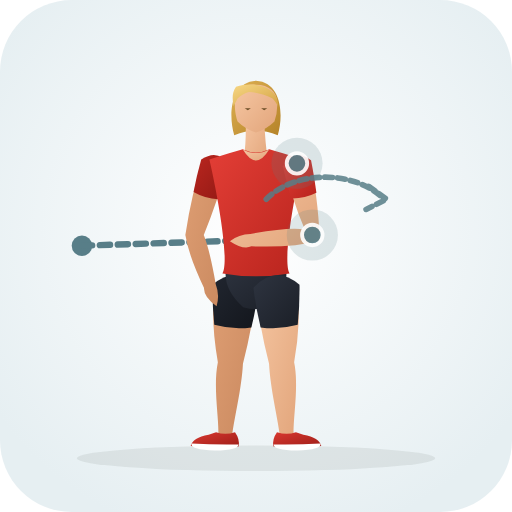
t = 0.00 s
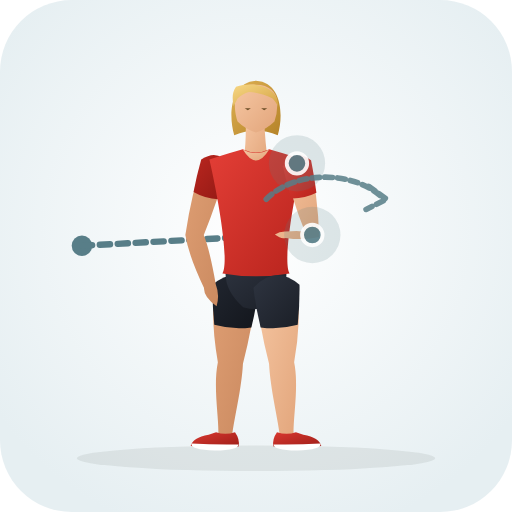
t = 0.40 s
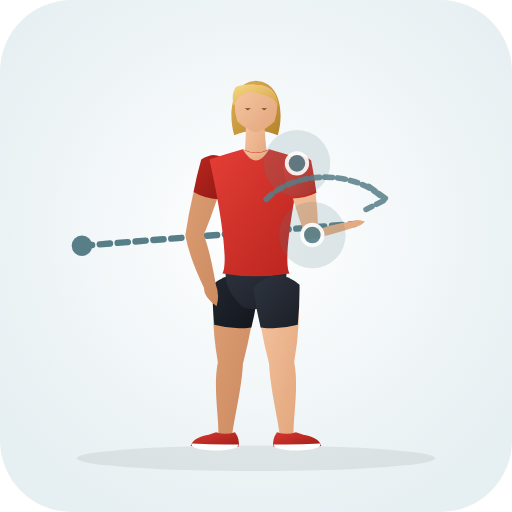
t = 1.20 s
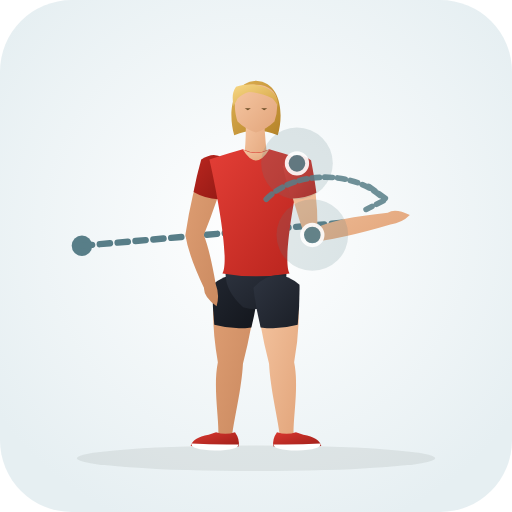
t = 1.60 s
t = 2.00 s: frame unchanged from t = 1.20 s, image omitted
t = 2.80 s: frame unchanged from t = 0.40 s, image omitted

The animated SVG that drew these frames (rendered in a browser with its animation timeline set to each time). Animation: 31 SMIL elements (animate=31); one cycle of 3.20 s, repeats indefinitely.

<svg xmlns="http://www.w3.org/2000/svg" viewBox="0 0 200 200" role="img" aria-label="Banded Shoulder External Rotation (Shoulder · Mobility)">
  <defs>
    <radialGradient id="bg" cx="50%" cy="45%" r="62%"><stop offset="0%" stop-color="#ffffff" /><stop offset="100%" stop-color="#e6eff2" /></radialGradient>
    <linearGradient id="skin" x1="0%" y1="0%" x2="100%" y2="100%"><stop offset="0%" stop-color="#f6c7a3" /><stop offset="100%" stop-color="#e2a57b" /></linearGradient>
    <linearGradient id="skinBack" x1="0%" y1="0%" x2="100%" y2="100%"><stop offset="0%" stop-color="#df9f74" /><stop offset="100%" stop-color="#c9885e" /></linearGradient>
    <linearGradient id="shirt" x1="0%" y1="0%" x2="100%" y2="100%"><stop offset="0%" stop-color="#e33e36" /><stop offset="100%" stop-color="#b8241d" /></linearGradient>
    <linearGradient id="shirtBack" x1="0%" y1="0%" x2="100%" y2="100%"><stop offset="0%" stop-color="#ba261f" /><stop offset="100%" stop-color="#911914" /></linearGradient>
    <linearGradient id="shorts" x1="0%" y1="0%" x2="100%" y2="100%"><stop offset="0%" stop-color="#2e3440" /><stop offset="100%" stop-color="#1b1f27" /></linearGradient>
    <linearGradient id="shortsBack" x1="0%" y1="0%" x2="100%" y2="100%"><stop offset="0%" stop-color="#212630" /><stop offset="100%" stop-color="#13161c" /></linearGradient>
    <linearGradient id="hair" x1="0%" y1="0%" x2="100%" y2="100%"><stop offset="0%" stop-color="#f7d784" /><stop offset="100%" stop-color="#d4a345" /></linearGradient>
    <linearGradient id="hairBack" x1="0%" y1="0%" x2="100%" y2="100%"><stop offset="0%" stop-color="#deb154" /><stop offset="100%" stop-color="#b58328" /></linearGradient>
    <linearGradient id="shoe" x1="0%" y1="0%" x2="100%" y2="100%"><stop offset="0%" stop-color="#d93830" /><stop offset="100%" stop-color="#9e1e18" /></linearGradient>
  </defs>
  <rect width="200" height="200" rx="28" fill="url(#bg)" />
  <ellipse cx="100" cy="179.0" rx="70" ry="5" fill="#1b2520" fill-opacity="0.08" />
  <circle cx="32" cy="96" r="4" fill="#587e88" /><path d="M32.0 96.0 L98.0 93.8" stroke="#587e88" stroke-width="2.5" stroke-dasharray="4 3" stroke-linecap="round" fill="none"><animate attributeName="d" values="M32.0 96.0 L98.0 93.8;M32.0 96.0 L152.0 85.4;M32.0 96.0 L98.0 93.8" dur="3.2s" repeatCount="indefinite" /></path>
  <g>
    <path d="M 83.8 111.3 Q 82.2 125.0 85.1 141.5 C 83.2 150.9 85.5 162.9 85.3 169.6 Q 87.8 173.0 90.7 170.0 C 91.5 163.3 94.4 151.7 94.9 142.1 Q 99.0 126.1 100.2 112.3 Q 92.5 104.4 83.8 111.3 Z" fill="url(#skinBack)"><animate attributeName="d" values="M 83.8 111.3 Q 82.2 125.0 85.1 141.5 C 83.2 150.9 85.5 162.9 85.3 169.6 Q 87.8 173.0 90.7 170.0 C 91.5 163.3 94.4 151.7 94.9 142.1 Q 99.0 126.1 100.2 112.3 Q 92.5 104.4 83.8 111.3 Z;M 83.8 111.3 Q 82.2 125.0 85.1 141.5 C 83.2 150.9 85.5 162.9 85.3 169.6 Q 87.8 173.0 90.7 170.0 C 91.5 163.3 94.4 151.7 94.9 142.1 Q 99.0 126.1 100.2 112.3 Q 92.5 104.4 83.8 111.3 Z;M 83.8 111.3 Q 82.2 125.0 85.1 141.5 C 83.2 150.9 85.5 162.9 85.3 169.6 Q 87.8 173.0 90.7 170.0 C 91.5 163.3 94.4 151.7 94.9 142.1 Q 99.0 126.1 100.2 112.3 Q 92.5 104.4 83.8 111.3 Z" dur="3.2s" repeatCount="indefinite" /></path>
    <path d="M 83.0 111.2 Q 82.9 119.0 83.7 126.9 Q 90.9 128.9 98.2 127.9 Q 100.1 120.2 101.0 112.4 Q 92.6 103.3 83.0 111.2 Z" fill="url(#shortsBack)"><animate attributeName="d" values="M 83.0 111.2 Q 82.9 119.0 83.7 126.9 Q 90.9 128.9 98.2 127.9 Q 100.1 120.2 101.0 112.4 Q 92.6 103.3 83.0 111.2 Z;M 83.0 111.2 Q 82.9 119.0 83.7 126.9 Q 90.9 128.9 98.2 127.9 Q 100.1 120.2 101.0 112.4 Q 92.6 103.3 83.0 111.2 Z;M 83.0 111.2 Q 82.9 119.0 83.7 126.9 Q 90.9 128.9 98.2 127.9 Q 100.1 120.2 101.0 112.4 Q 92.6 103.3 83.0 111.2 Z" dur="3.2s" repeatCount="indefinite" /></path>
    <path d="M 91.8 168.8 Q 93.8 171.6 93.2 174.4 Q 84.5 175.0 74.5 174.2 Q 75.2 171.0 81.5 169.8 L 84.4 168.8 Q 88.0 170.1 91.8 168.8 Z" fill="url(#shoe)"><animate attributeName="d" values="M 91.8 168.8 Q 93.8 171.6 93.2 174.4 Q 84.5 175.0 74.5 174.2 Q 75.2 171.0 81.5 169.8 L 84.4 168.8 Q 88.0 170.1 91.8 168.8 Z;M 91.8 168.8 Q 93.8 171.6 93.2 174.4 Q 84.5 175.0 74.5 174.2 Q 75.2 171.0 81.5 169.8 L 84.4 168.8 Q 88.0 170.1 91.8 168.8 Z;M 91.8 168.8 Q 93.8 171.6 93.2 174.4 Q 84.5 175.0 74.5 174.2 Q 75.2 171.0 81.5 169.8 L 84.4 168.8 Q 88.0 170.1 91.8 168.8 Z" dur="3.2s" repeatCount="indefinite" /></path>
    <path d="M 93.1 173.6 Q 84.0 173.8 74.8 173.2 Q 74.2 175.6 84.0 176.0 Q 93.3 175.8 93.1 173.6 Z" fill="#ffffff"><animate attributeName="d" values="M 93.1 173.6 Q 84.0 173.8 74.8 173.2 Q 74.2 175.6 84.0 176.0 Q 93.3 175.8 93.1 173.6 Z;M 93.1 173.6 Q 84.0 173.8 74.8 173.2 Q 74.2 175.6 84.0 176.0 Q 93.3 175.8 93.1 173.6 Z;M 93.1 173.6 Q 84.0 173.8 74.8 173.2 Q 74.2 175.6 84.0 176.0 Q 93.3 175.8 93.1 173.6 Z" dur="3.2s" repeatCount="indefinite" /></path>
    <path d="M 79.3 62.5 Q 74.9 75.1 72.4 91.8 Q 73.7 99.9 79.7 112.5 Q 79.5 115.9 84.6 119.6 Q 85.9 115.3 84.3 111.1 Q 81.9 97.5 79.6 91.8 Q 85.1 78.1 88.7 65.1 Q 85.4 58.9 79.3 62.5 Z" fill="url(#skinBack)"><animate attributeName="d" values="M 79.3 62.5 Q 74.9 75.1 72.4 91.8 Q 73.7 99.9 79.7 112.5 Q 79.5 115.9 84.6 119.6 Q 85.9 115.3 84.3 111.1 Q 81.9 97.5 79.6 91.8 Q 85.1 78.1 88.7 65.1 Q 85.4 58.9 79.3 62.5 Z;M 79.3 62.5 Q 74.9 75.1 72.4 91.8 Q 73.7 99.9 79.7 112.5 Q 79.5 115.9 84.6 119.6 Q 85.9 115.3 84.3 111.1 Q 81.9 97.5 79.6 91.8 Q 85.1 78.1 88.7 65.1 Q 85.4 58.9 79.3 62.5 Z;M 79.3 62.5 Q 74.9 75.1 72.4 91.8 Q 73.7 99.9 79.7 112.5 Q 79.5 115.9 84.6 119.6 Q 85.9 115.3 84.3 111.1 Q 81.9 97.5 79.6 91.8 Q 85.1 78.1 88.7 65.1 Q 85.4 58.9 79.3 62.5 Z" dur="3.2s" repeatCount="indefinite" /></path>
    <path d="M 78.6 62.3 Q 76.8 68.6 75.6 75.0 Q 80.1 77.6 85.2 77.8 Q 87.6 71.6 89.4 65.3 Q 85.8 57.6 78.6 62.3 Z" fill="url(#shirtBack)"><animate attributeName="d" values="M 78.6 62.3 Q 76.8 68.6 75.6 75.0 Q 80.1 77.6 85.2 77.8 Q 87.6 71.6 89.4 65.3 Q 85.8 57.6 78.6 62.3 Z;M 78.6 62.3 Q 76.8 68.6 75.6 75.0 Q 80.1 77.6 85.2 77.8 Q 87.6 71.6 89.4 65.3 Q 85.8 57.6 78.6 62.3 Z;M 78.6 62.3 Q 76.8 68.6 75.6 75.0 Q 80.1 77.6 85.2 77.8 Q 87.6 71.6 89.4 65.3 Q 85.8 57.6 78.6 62.3 Z" dur="3.2s" repeatCount="indefinite" /></path>
    <path d="M 100.0 31.5 C 110.2 32.1 110.8 45.3 108.5 52.8 Q 100.0 49.3 91.5 52.8 C 89.2 45.3 89.8 32.1 100.0 31.5 Z" fill="url(#hairBack)"><animate attributeName="d" values="M 100.0 31.5 C 110.2 32.1 110.8 45.3 108.5 52.8 Q 100.0 49.3 91.5 52.8 C 89.2 45.3 89.8 32.1 100.0 31.5 Z;M 100.0 31.5 C 110.2 32.1 110.8 45.3 108.5 52.8 Q 100.0 49.3 91.5 52.8 C 89.2 45.3 89.8 32.1 100.0 31.5 Z;M 100.0 31.5 C 110.2 32.1 110.8 45.3 108.5 52.8 Q 100.0 49.3 91.5 52.8 C 89.2 45.3 89.8 32.1 100.0 31.5 Z" dur="3.2s" repeatCount="indefinite" /></path>
    <path d="M 96.0 46.3 Q 96.2 55.8 95.2 62.3 Q 100.0 65.0 104.6 62.6 Q 103.6 56.0 103.2 46.8 Q 99.5 44.8 96.0 46.3 Z" fill="url(#skin)"><animate attributeName="d" values="M 96.0 46.3 Q 96.2 55.8 95.2 62.3 Q 100.0 65.0 104.6 62.6 Q 103.6 56.0 103.2 46.8 Q 99.5 44.8 96.0 46.3 Z;M 96.0 46.3 Q 96.2 55.8 95.2 62.3 Q 100.0 65.0 104.6 62.6 Q 103.6 56.0 103.2 46.8 Q 99.5 44.8 96.0 46.3 Z;M 96.0 46.3 Q 96.2 55.8 95.2 62.3 Q 100.0 65.0 104.6 62.6 Q 103.6 56.0 103.2 46.8 Q 99.5 44.8 96.0 46.3 Z" dur="3.2s" repeatCount="indefinite" /></path>
    <path d="M 100.0 33.1 C 105.2 33.1 108.2 36.1 108.2 39.8 Q 108.6 43.3 107.2 47.5 Q 104.2 50.5 100.0 51.8 Q 95.8 50.5 92.8 47.5 C 91.4 43.3 91.8 39.8 91.8 39.8 C 91.8 36.1 94.8 33.1 97.5 33.1 Q 99.0 33.0 100.0 33.1 Z" fill="url(#skin)"><animate attributeName="d" values="M 100.0 33.1 C 105.2 33.1 108.2 36.1 108.2 39.8 Q 108.6 43.3 107.2 47.5 Q 104.2 50.5 100.0 51.8 Q 95.8 50.5 92.8 47.5 C 91.4 43.3 91.8 39.8 91.8 39.8 C 91.8 36.1 94.8 33.1 97.5 33.1 Q 99.0 33.0 100.0 33.1 Z;M 100.0 33.1 C 105.2 33.1 108.2 36.1 108.2 39.8 Q 108.6 43.3 107.2 47.5 Q 104.2 50.5 100.0 51.8 Q 95.8 50.5 92.8 47.5 C 91.4 43.3 91.8 39.8 91.8 39.8 C 91.8 36.1 94.8 33.1 97.5 33.1 Q 99.0 33.0 100.0 33.1 Z;M 100.0 33.1 C 105.2 33.1 108.2 36.1 108.2 39.8 Q 108.6 43.3 107.2 47.5 Q 104.2 50.5 100.0 51.8 Q 95.8 50.5 92.8 47.5 C 91.4 43.3 91.8 39.8 91.8 39.8 C 91.8 36.1 94.8 33.1 97.5 33.1 Q 99.0 33.0 100.0 33.1 Z" dur="3.2s" repeatCount="indefinite" /></path>
    <path d="M 108.6 41.5 C 109.2 34.5 100.0 31.3 92.2 33.9 C 90.5 36.3 90.8 38.8 91.2 41.5 Q 92.0 40.1 92.8 38.5 Q 94.8 36.5 97.2 35.9 C 100.5 36.1 103.8 37.1 106.5 38.5 Q 107.8 39.9 108.6 41.5 Z" fill="url(#hair)"><animate attributeName="d" values="M 108.6 41.5 C 109.2 34.5 100.0 31.3 92.2 33.9 C 90.5 36.3 90.8 38.8 91.2 41.5 Q 92.0 40.1 92.8 38.5 Q 94.8 36.5 97.2 35.9 C 100.5 36.1 103.8 37.1 106.5 38.5 Q 107.8 39.9 108.6 41.5 Z;M 108.6 41.5 C 109.2 34.5 100.0 31.3 92.2 33.9 C 90.5 36.3 90.8 38.8 91.2 41.5 Q 92.0 40.1 92.8 38.5 Q 94.8 36.5 97.2 35.9 C 100.5 36.1 103.8 37.1 106.5 38.5 Q 107.8 39.9 108.6 41.5 Z;M 108.6 41.5 C 109.2 34.5 100.0 31.3 92.2 33.9 C 90.5 36.3 90.8 38.8 91.2 41.5 Q 92.0 40.1 92.8 38.5 Q 94.8 36.5 97.2 35.9 C 100.5 36.1 103.8 37.1 106.5 38.5 Q 107.8 39.9 108.6 41.5 Z" dur="3.2s" repeatCount="indefinite" /></path>
    <path d="M 95.6 42.3 L 98.0 42.3 L 96.8 43.1 Z M 102.0 42.3 L 104.4 42.3 L 103.2 43.1 Z" fill="#6e4f28"><animate attributeName="d" values="M 95.6 42.3 L 98.0 42.3 L 96.8 43.1 Z M 102.0 42.3 L 104.4 42.3 L 103.2 43.1 Z;M 95.6 42.3 L 98.0 42.3 L 96.8 43.1 Z M 102.0 42.3 L 104.4 42.3 L 103.2 43.1 Z;M 95.6 42.3 L 98.0 42.3 L 96.8 43.1 Z M 102.0 42.3 L 104.4 42.3 L 103.2 43.1 Z" dur="3.2s" repeatCount="indefinite" /></path>
    <path d="M 88.9 102.3 Q 85.8 111.8 95.0 120.0 Q 100.0 121.5 105.0 120.0 Q 114.2 111.8 111.1 102.3 Z" fill="url(#shorts)"><animate attributeName="d" values="M 88.9 102.3 Q 85.8 111.8 95.0 120.0 Q 100.0 121.5 105.0 120.0 Q 114.2 111.8 111.1 102.3 Z;M 88.9 102.3 Q 85.8 111.8 95.0 120.0 Q 100.0 121.5 105.0 120.0 Q 114.2 111.8 111.1 102.3 Z;M 88.9 102.3 Q 85.8 111.8 95.0 120.0 Q 100.0 121.5 105.0 120.0 Q 114.2 111.8 111.1 102.3 Z" dur="3.2s" repeatCount="indefinite" /></path>
    <path d="M 94.8 58.3 Q 90.0 59.6 81.8 62.3 C 85.4 78.1 89.6 102.3 86.9 106.8 Q 100.0 109.1 113.1 106.8 C 110.4 102.3 114.6 78.1 118.2 62.3 Q 110.0 59.6 105.2 58.3 Q 100.0 60.8 94.8 58.3 Z" fill="url(#shirt)"><animate attributeName="d" values="M 94.8 58.3 Q 90.0 59.6 81.8 62.3 C 85.4 78.1 89.6 102.3 86.9 106.8 Q 100.0 109.1 113.1 106.8 C 110.4 102.3 114.6 78.1 118.2 62.3 Q 110.0 59.6 105.2 58.3 Q 100.0 60.8 94.8 58.3 Z;M 94.8 58.3 Q 90.0 59.6 81.8 62.3 C 85.4 78.1 89.6 102.3 86.9 106.8 Q 100.0 109.1 113.1 106.8 C 110.4 102.3 114.6 78.1 118.2 62.3 Q 110.0 59.6 105.2 58.3 Q 100.0 60.8 94.8 58.3 Z;M 94.8 58.3 Q 90.0 59.6 81.8 62.3 C 85.4 78.1 89.6 102.3 86.9 106.8 Q 100.0 109.1 113.1 106.8 C 110.4 102.3 114.6 78.1 118.2 62.3 Q 110.0 59.6 105.2 58.3 Q 100.0 60.8 94.8 58.3 Z" dur="3.2s" repeatCount="indefinite" /></path>
    <path d="M 94.8 58.3 Q 100.0 67.0 105.2 58.3 Q 100.0 61.3 94.8 58.3 Z" fill="url(#skin)"><animate attributeName="d" values="M 94.8 58.3 Q 100.0 67.0 105.2 58.3 Q 100.0 61.3 94.8 58.3 Z;M 94.8 58.3 Q 100.0 67.0 105.2 58.3 Q 100.0 61.3 94.8 58.3 Z;M 94.8 58.3 Q 100.0 67.0 105.2 58.3 Q 100.0 61.3 94.8 58.3 Z" dur="3.2s" repeatCount="indefinite" /></path>
    <path d="M 99.8 112.3 Q 101.0 126.1 105.1 142.1 C 105.6 151.7 108.5 163.3 109.3 170.0 Q 112.2 173.0 114.7 169.6 C 114.5 162.9 116.8 150.9 114.9 141.5 Q 117.8 125.0 116.2 111.3 Q 107.5 104.4 99.8 112.3 Z" fill="url(#skin)"><animate attributeName="d" values="M 99.8 112.3 Q 101.0 126.1 105.1 142.1 C 105.6 151.7 108.5 163.3 109.3 170.0 Q 112.2 173.0 114.7 169.6 C 114.5 162.9 116.8 150.9 114.9 141.5 Q 117.8 125.0 116.2 111.3 Q 107.5 104.4 99.8 112.3 Z;M 99.8 112.3 Q 101.0 126.1 105.1 142.1 C 105.6 151.7 108.5 163.3 109.3 170.0 Q 112.2 173.0 114.7 169.6 C 114.5 162.9 116.8 150.9 114.9 141.5 Q 117.8 125.0 116.2 111.3 Q 107.5 104.4 99.8 112.3 Z;M 99.8 112.3 Q 101.0 126.1 105.1 142.1 C 105.6 151.7 108.5 163.3 109.3 170.0 Q 112.2 173.0 114.7 169.6 C 114.5 162.9 116.8 150.9 114.9 141.5 Q 117.8 125.0 116.2 111.3 Q 107.5 104.4 99.8 112.3 Z" dur="3.2s" repeatCount="indefinite" /></path>
    <path d="M 99.0 112.4 Q 99.9 120.2 101.8 127.9 Q 109.1 128.9 116.3 126.9 Q 117.1 119.0 117.0 111.2 Q 107.4 103.3 99.0 112.4 Z" fill="url(#shorts)"><animate attributeName="d" values="M 99.0 112.4 Q 99.9 120.2 101.8 127.9 Q 109.1 128.9 116.3 126.9 Q 117.1 119.0 117.0 111.2 Q 107.4 103.3 99.0 112.4 Z;M 99.0 112.4 Q 99.9 120.2 101.8 127.9 Q 109.1 128.9 116.3 126.9 Q 117.1 119.0 117.0 111.2 Q 107.4 103.3 99.0 112.4 Z;M 99.0 112.4 Q 99.9 120.2 101.8 127.9 Q 109.1 128.9 116.3 126.9 Q 117.1 119.0 117.0 111.2 Q 107.4 103.3 99.0 112.4 Z" dur="3.2s" repeatCount="indefinite" /></path>
    <path d="M 108.2 168.8 Q 106.2 171.6 106.8 174.4 Q 115.5 175.0 125.5 174.2 Q 124.8 171.0 118.5 169.8 L 115.6 168.8 Q 112.0 170.1 108.2 168.8 Z" fill="url(#shoe)"><animate attributeName="d" values="M 108.2 168.8 Q 106.2 171.6 106.8 174.4 Q 115.5 175.0 125.5 174.2 Q 124.8 171.0 118.5 169.8 L 115.6 168.8 Q 112.0 170.1 108.2 168.8 Z;M 108.2 168.8 Q 106.2 171.6 106.8 174.4 Q 115.5 175.0 125.5 174.2 Q 124.8 171.0 118.5 169.8 L 115.6 168.8 Q 112.0 170.1 108.2 168.8 Z;M 108.2 168.8 Q 106.2 171.6 106.8 174.4 Q 115.5 175.0 125.5 174.2 Q 124.8 171.0 118.5 169.8 L 115.6 168.8 Q 112.0 170.1 108.2 168.8 Z" dur="3.2s" repeatCount="indefinite" /></path>
    <path d="M 106.9 173.6 Q 116.0 173.8 125.2 173.2 Q 125.8 175.6 116.0 176.0 Q 106.7 175.8 106.9 173.6 Z" fill="#ffffff"><animate attributeName="d" values="M 106.9 173.6 Q 116.0 173.8 125.2 173.2 Q 125.8 175.6 116.0 176.0 Q 106.7 175.8 106.9 173.6 Z;M 106.9 173.6 Q 116.0 173.8 125.2 173.2 Q 125.8 175.6 116.0 176.0 Q 106.7 175.8 106.9 173.6 Z;M 106.9 173.6 Q 116.0 173.8 125.2 173.2 Q 125.8 175.6 116.0 176.0 Q 106.7 175.8 106.9 173.6 Z" dur="3.2s" repeatCount="indefinite" /></path>
    <path d="M 111.2 64.8 Q 113.9 77.7 119.1 89.7 Q 113.5 88.5 97.8 91.4 Q 93.3 91.5 89.8 94.2 Q 95.1 97.7 98.2 96.2 Q 114.2 96.9 124.9 93.9 Q 124.2 75.5 120.8 62.8 Q 114.9 58.8 111.2 64.8 Z" fill="url(#skin)"><animate attributeName="d" values="M 111.2 64.8 Q 113.9 77.7 119.1 89.7 Q 113.5 88.5 97.8 91.4 Q 93.3 91.5 89.8 94.2 Q 95.1 97.7 98.2 96.2 Q 114.2 96.9 124.9 93.9 Q 124.2 75.5 120.8 62.8 Q 114.9 58.8 111.2 64.8 Z;M 111.2 64.8 Q 113.9 77.7 120.0 94.8 Q 133.0 93.5 152.5 87.7 Q 157.0 87.1 160.1 84.0 Q 154.4 81.2 151.5 83.1 Q 131.3 85.2 124.0 88.8 Q 124.2 75.5 120.8 62.8 Q 114.9 58.8 111.2 64.8 Z;M 111.2 64.8 Q 113.9 77.7 119.1 89.7 Q 113.5 88.5 97.8 91.4 Q 93.3 91.5 89.8 94.2 Q 95.1 97.7 98.2 96.2 Q 114.2 96.9 124.9 93.9 Q 124.2 75.5 120.8 62.8 Q 114.9 58.8 111.2 64.8 Z" dur="3.2s" repeatCount="indefinite" /></path>
    <path d="M 110.5 65.0 Q 111.9 71.3 113.8 77.5 Q 119.0 77.6 123.6 75.3 Q 122.8 68.9 121.5 62.6 Q 114.7 57.5 110.5 65.0 Z" fill="url(#shirt)"><animate attributeName="d" values="M 110.5 65.0 Q 111.9 71.3 113.8 77.5 Q 119.0 77.6 123.6 75.3 Q 122.8 68.9 121.5 62.6 Q 114.7 57.5 110.5 65.0 Z;M 110.5 65.0 Q 111.9 71.3 113.8 77.5 Q 119.0 77.6 123.6 75.3 Q 122.8 68.9 121.5 62.6 Q 114.7 57.5 110.5 65.0 Z;M 110.5 65.0 Q 111.9 71.3 113.8 77.5 Q 119.0 77.6 123.6 75.3 Q 122.8 68.9 121.5 62.6 Q 114.7 57.5 110.5 65.0 Z" dur="3.2s" repeatCount="indefinite" /></path>
  </g>
  <circle cx="116.0" cy="63.8" r="12" fill="#587e88" fill-opacity="0.18"><animate attributeName="cx" values="116.0;116.0;116.0" dur="3.2s" repeatCount="indefinite" /><animate attributeName="cy" values="63.8;63.8;63.8" dur="3.2s" repeatCount="indefinite" /><animate attributeName="r" values="10;14;10" dur="3.2s" repeatCount="indefinite" /></circle><circle cx="116.0" cy="63.8" r="4" fill="#587e88" stroke="#ffffff" stroke-width="1.5" opacity="0.9"><animate attributeName="cx" values="116.0;116.0;116.0" dur="3.2s" repeatCount="indefinite" /><animate attributeName="cy" values="63.8;63.8;63.8" dur="3.2s" repeatCount="indefinite" /></circle><circle cx="122.0" cy="91.8" r="12" fill="#587e88" fill-opacity="0.18"><animate attributeName="cx" values="122.0;122.0;122.0" dur="3.2s" repeatCount="indefinite" /><animate attributeName="cy" values="91.8;91.8;91.8" dur="3.2s" repeatCount="indefinite" /><animate attributeName="r" values="10;14;10" dur="3.2s" repeatCount="indefinite" /></circle><circle cx="122.0" cy="91.8" r="4" fill="#587e88" stroke="#ffffff" stroke-width="1.5" opacity="0.9"><animate attributeName="cx" values="122.0;122.0;122.0" dur="3.2s" repeatCount="indefinite" /><animate attributeName="cy" values="91.8;91.8;91.8" dur="3.2s" repeatCount="indefinite" /></circle>
  <path d="M104 82 A 28 20 0 0 1 150 82 M144 77 L151 82 L143 86" transform="translate(0 -4.2)" fill="none" stroke="#587e88" stroke-width="2.2" stroke-linecap="round" stroke-linejoin="round" stroke-dasharray="3 2" opacity="0.85" />
</svg>
